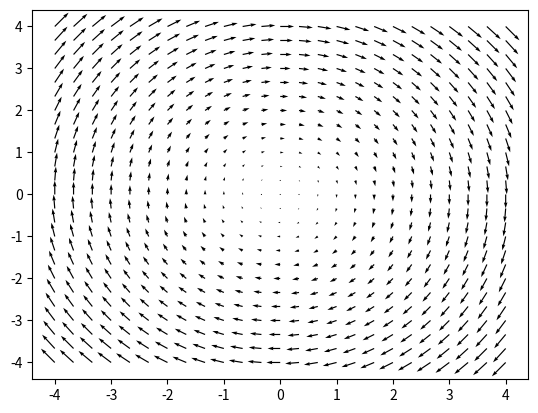

Python code for this plot:
import numpy as np
import matplotlib.pyplot as plt

x = np.linspace(-4, 4, 25)
y = np.linspace(-4, 4, 25)
X,Y = np.meshgrid(x, y)

U=Y
V=-X

plt.quiver(X,Y,U,V)
plt.show()